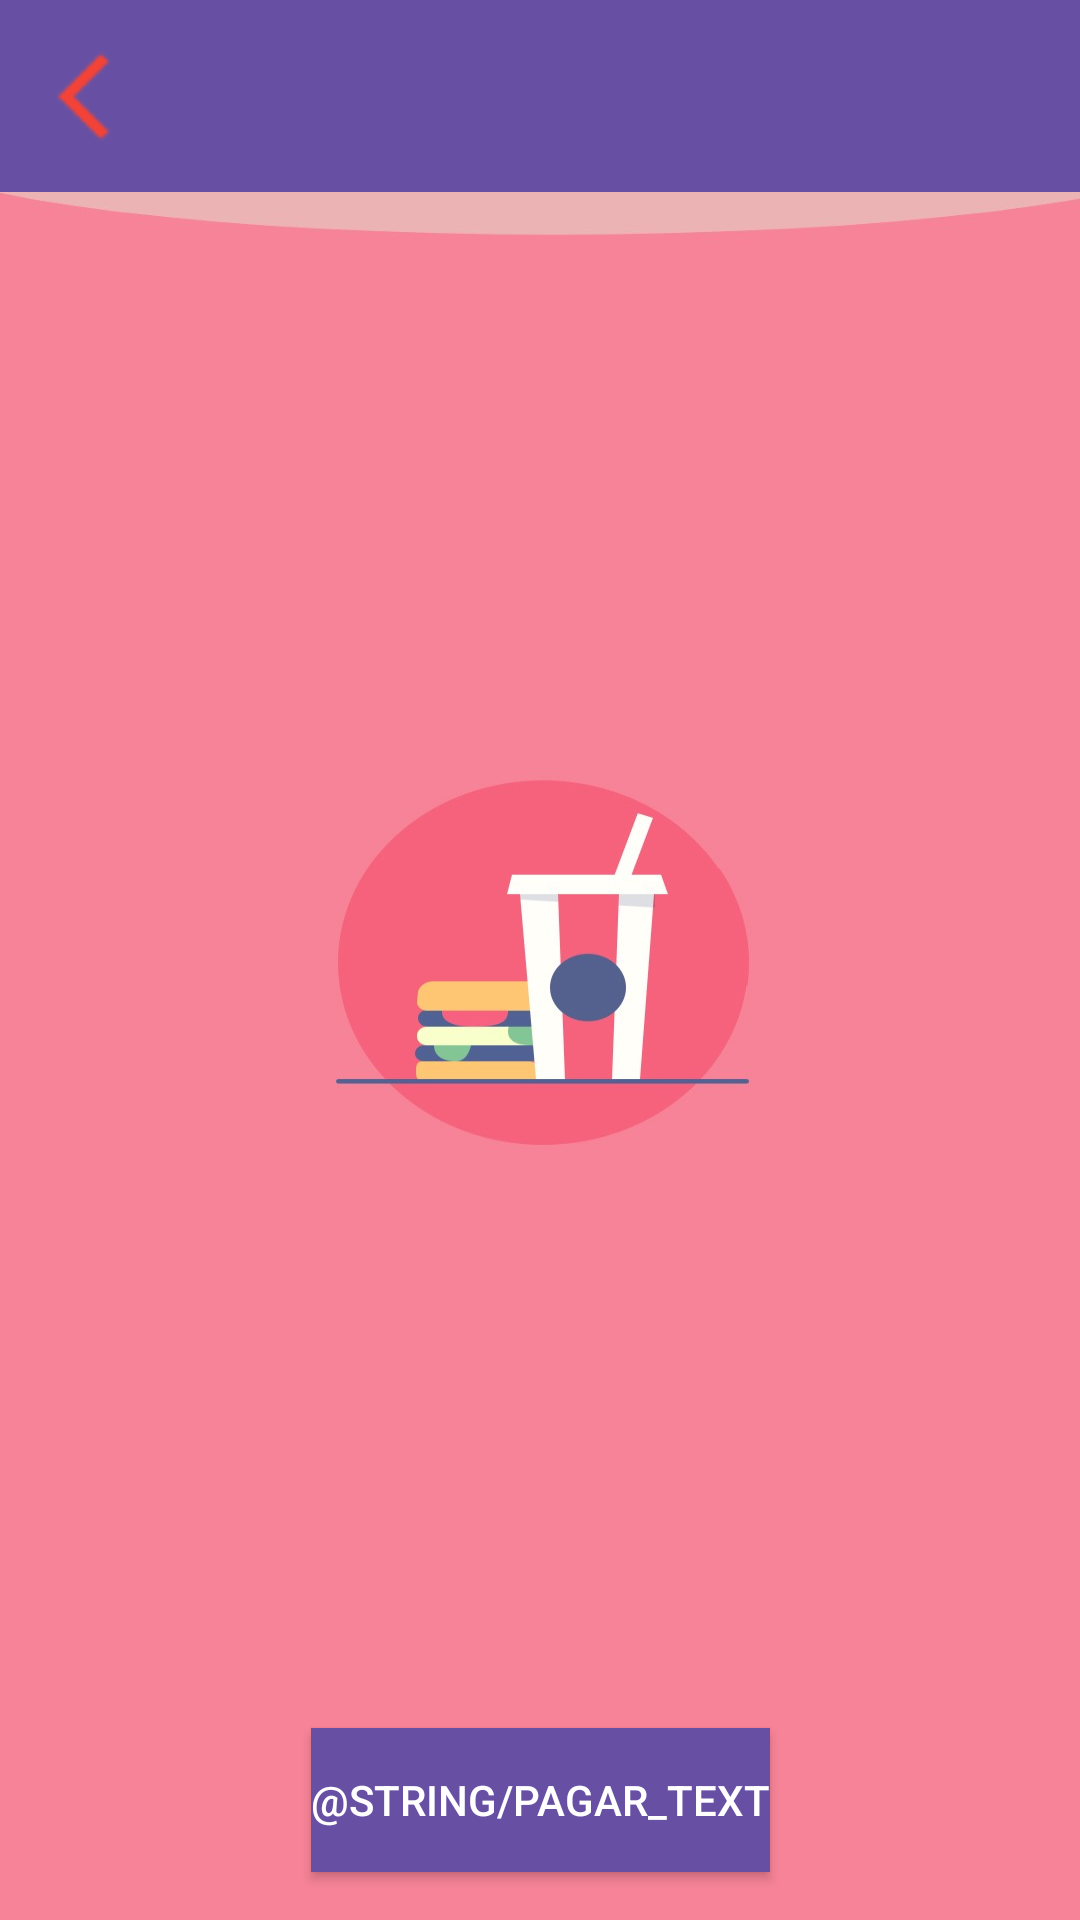

Android layout source for this screen:
<!-- AndroidManifest.xml: application theme Theme.PruebaPractica2 -->
<!-- res/layout/activity_carrito.xml -->
<?xml version="1.0" encoding="utf-8"?>
<androidx.constraintlayout.widget.ConstraintLayout xmlns:android="http://schemas.android.com/apk/res/android"
    xmlns:app="http://schemas.android.com/apk/res-auto"
    xmlns:tools="http://schemas.android.com/tools"
    android:id="@+id/main"
    android:layout_width="match_parent"
    android:layout_height="match_parent"
    android:background="@drawable/background"
    tools:context=".carrito">

    <androidx.appcompat.widget.Toolbar
        android:id="@+id/toolbar"
        android:layout_width="match_parent"
        android:layout_height="?attr/actionBarSize"
        android:background="?attr/colorPrimary"
        app:titleTextColor="@android:color/white"
        app:navigationIcon="@drawable/back"
        app:layout_constraintTop_toTopOf="parent"
        android:textAlignment="center"
        android:onClick="irAInicio"
        />
    <androidx.recyclerview.widget.RecyclerView
        android:id="@+id/listaCarrito"
        android:layout_width="match_parent"
        android:layout_height="wrap_content"
        tools:layout_editor_absoluteX="1dp"
        tools:layout_editor_absoluteY="65dp"
        app:layout_constraintTop_toBottomOf="@+id/toolbar"
        tools:ignore="MissingConstraints" />
    <Button
        android:id="@+id/buttonIrAPagar"
        android:layout_width="wrap_content"
        android:layout_height="wrap_content"
        android:text="@string/pagar_text"
        android:layout_margin="16dp"
        android:textColor="#FFFFFF"
        android:background="?attr/colorPrimary"
        app:layout_constraintBottom_toBottomOf="parent"
        app:layout_constraintEnd_toEndOf="parent"
        app:layout_constraintStart_toStartOf="parent"
        android:onClick="irAHome"/>



</androidx.constraintlayout.widget.ConstraintLayout>
<!-- resources referenced by this layout -->
<resources>
  <!-- drawable back: png bitmap (drawable, 924 bytes) -->
  <!-- drawable background: jpg bitmap (drawable, 71796 bytes) -->
  <style name="Theme.PruebaPractica2" parent="Base.Theme.PruebaPractica2" />
  <style name="Base.Theme.PruebaPractica2" parent="Theme.Material3.DayNight.NoActionBar">
          
          
      </style>
</resources>
